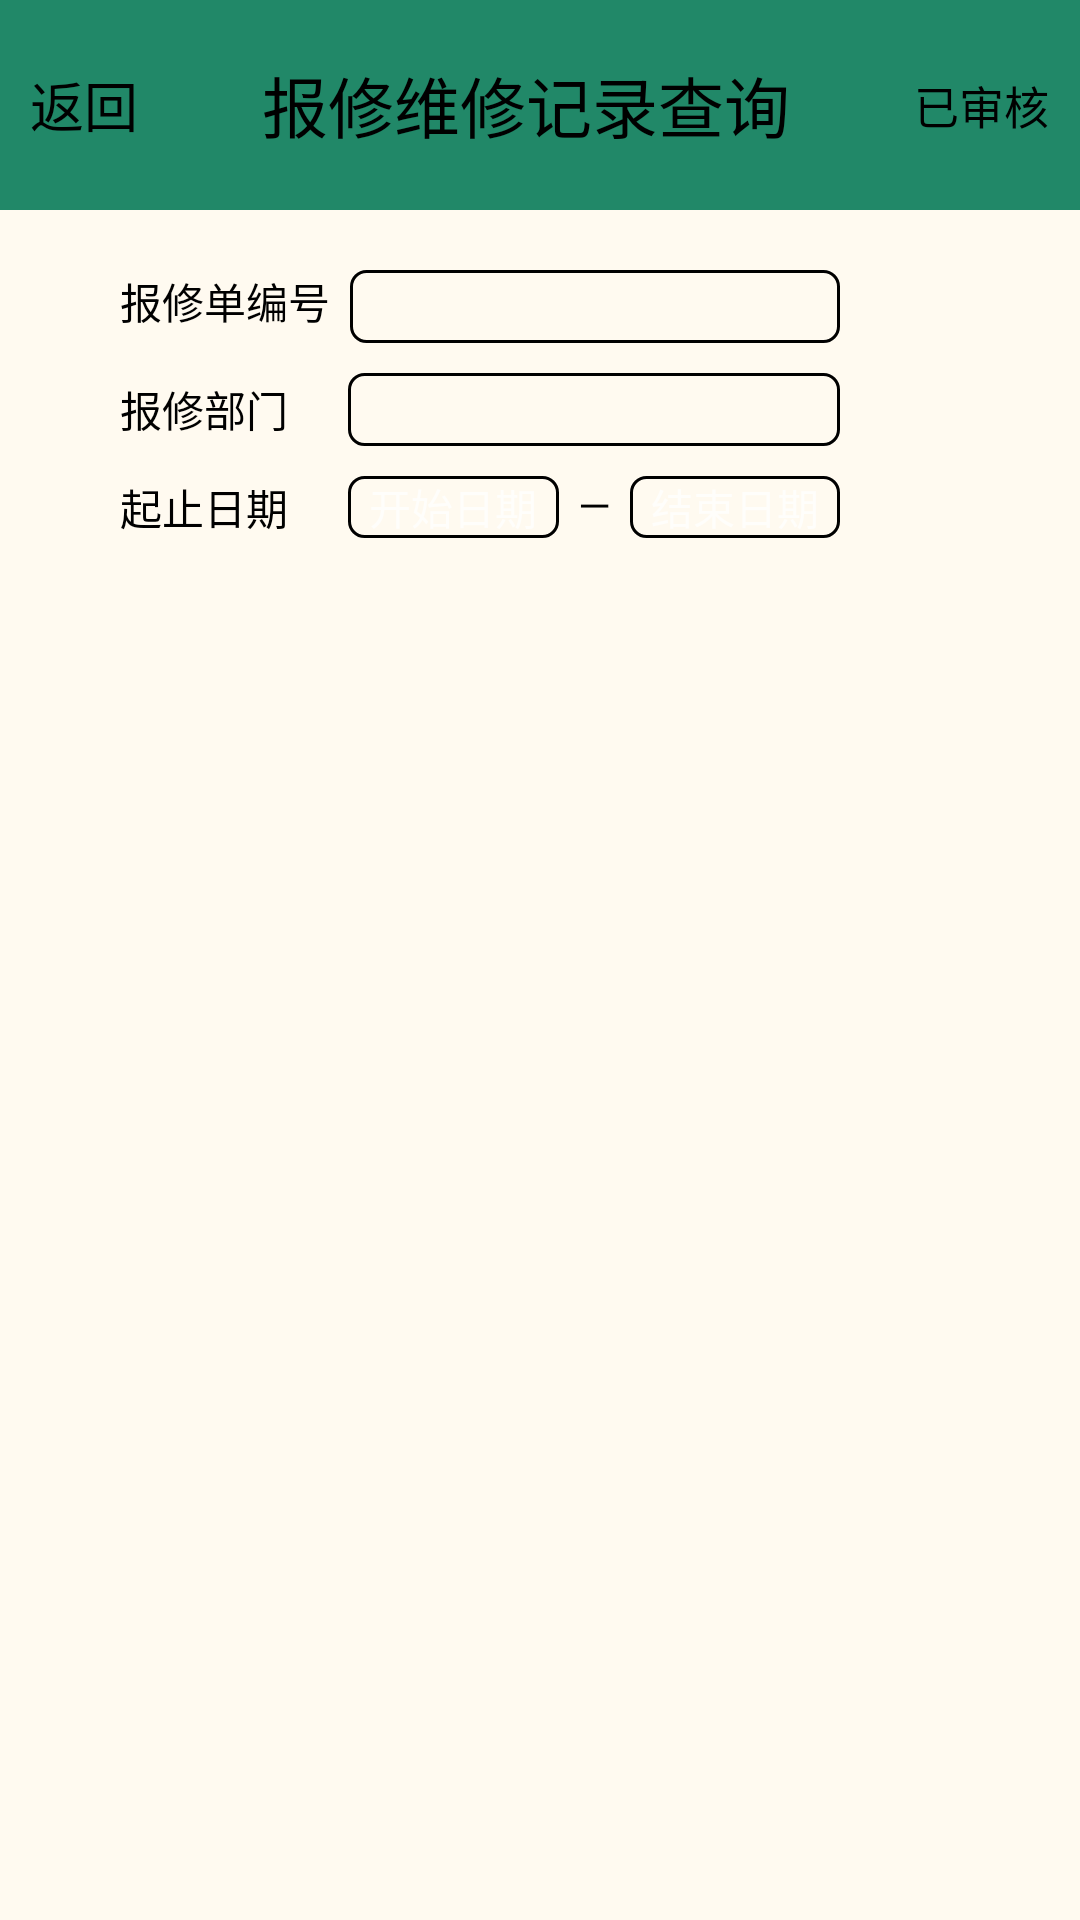

Produce the Android XML layout that renders to this screen, including the resource entries it uses.
<!-- AndroidManifest.xml: application theme AppTheme -->
<!-- res/layout/fix_administrator.xml -->
<?xml version="1.0" encoding="utf-8"?>
<LinearLayout xmlns:android="http://schemas.android.com/apk/res/android"
    android:orientation="vertical" android:layout_width="match_parent"
    android:layout_height="match_parent"
    android:background="@color/floralwhite"
    android:paddingBottom="10dp">
    <LinearLayout
        android:id="@+id/titleBar"
        android:layout_width="fill_parent"
        android:layout_height="70.0dip"
        >
        <TextView
            android:id="@+id/backTV"
            android:layout_width="wrap_content"
            android:layout_height="fill_parent"
            android:layout_weight="0.2"
            android:gravity="center"
            android:background="@drawable/tabck_selector"
            android:text="返回"
            android:textSize="18.0dip" />
        <TextView
            android:id="@+id/titleTV"
            android:layout_width="wrap_content"
            android:layout_height="fill_parent"
            android:layout_weight="0.6"
            android:gravity="center"
            android:background="@color/green"
            android:text="报修维修记录查询"
            android:textSize="22.0dip" />
        <TextView
            android:id="@+id/auditTV"
            android:layout_width="wrap_content"
            android:layout_height="fill_parent"
            android:layout_weight="0.2"
            android:text="已审核"
            android:gravity="center"
            android:background="@drawable/tabck_selector"
            android:textSize="15.0dip" />
    </LinearLayout>

    <RelativeLayout
        android:orientation="horizontal"
        android:layout_width="match_parent"
        android:layout_height="wrap_content"
        android:gravity="center"
        android:paddingTop="20dp"
        android:paddingLeft="40dp"
        android:paddingRight="40dp"
        >
        <TextView
            android:layout_height="wrap_content"
            android:layout_width="wrap_content"
            android:text="报修单编号  "
            android:id="@+id/TV"/>
        <EditText
            android:layout_width="match_parent"
            android:layout_height="wrap_content"
            android:id="@+id/searchIdET"
            style="@style/SearchEditText"
            android:paddingLeft="5dp"
            android:paddingRight="5dp"
            android:layout_toRightOf="@id/TV"
            android:layout_marginRight="40dp"/>
        <ImageButton
            android:id="@+id/documentSearchIB"
            android:layout_width="wrap_content"
            android:layout_height="wrap_content"
            android:background="@mipmap/search"
            android:layout_alignParentRight="true"
            />
    </RelativeLayout>
    <LinearLayout
        android:layout_width="match_parent"
        android:layout_height="wrap_content"
        android:gravity="center"
        android:paddingTop="10dp"
        android:paddingLeft="40dp"
        android:paddingRight="80dp"
        >
        <TextView
            android:layout_height="wrap_content"
            android:layout_width="wrap_content"
            android:text="报修部门      "
            android:id="@+id/apartmentTV"/>
        <AutoCompleteTextView
            android:layout_width="match_parent"
            android:layout_height="wrap_content"
            android:id="@+id/searchApartmentACTV"
            android:paddingLeft="5dp"
            android:paddingRight="5dp"
            android:completionThreshold="1"
            style="@style/SearchEditText"/>
        </LinearLayout>
    <LinearLayout
        android:layout_width="match_parent"
        android:layout_height="wrap_content"
        android:gravity="center"
        android:paddingTop="10dp"
        android:paddingLeft="40dp"
        android:paddingRight="80dp"
        android:paddingBottom="10dp"
        >
        <TextView
            android:layout_height="wrap_content"
            android:layout_width="wrap_content"
            android:text="起止日期      "
            android:id="@+id/searchDateTV"/>
        <LinearLayout
            android:orientation="horizontal"
            android:layout_height="wrap_content"
            android:layout_width="match_parent">
            <LinearLayout
                android:orientation="horizontal"
                android:layout_height="wrap_content"
                android:layout_width="match_parent"
                android:layout_weight="2">
                <TextView
                    android:gravity="center"
                    android:id="@+id/searchBeginDateTV"
                    android:layout_width="match_parent"
                    android:layout_height="wrap_content"
                    android:hint="开始日期"
                    style="@style/SearchEditText"/>
            </LinearLayout>
            <LinearLayout
                android:orientation="horizontal"
                android:layout_height="wrap_content"
                android:layout_width="match_parent"
                android:layout_weight="3">
                <TextView
                    android:layout_width="match_parent"
                    android:layout_height="wrap_content"
                    android:text="—"
                    android:gravity="center"/>
            </LinearLayout>
            <LinearLayout
                android:orientation="horizontal"
                android:layout_height="wrap_content"
                android:layout_width="match_parent"
                android:layout_weight="2">
                <TextView
                    android:gravity="center"
                    android:id="@+id/searchFinishDateTV"
                    android:layout_width="match_parent"
                    android:layout_height="wrap_content"
                    android:hint="结束日期"
                    style="@style/SearchEditText"
                    />
            </LinearLayout>
        </LinearLayout>
    </LinearLayout>
    <ListView
        android:layout_width="match_parent"
        android:layout_height="match_parent"
        android:id="@+id/listView"/>


</LinearLayout>
<!-- resources referenced by this layout -->
<resources>
  <color name="floralwhite">#FFFAF0</color>
  <color name="green">#218868</color>
  <!-- drawable tabck_selector (drawable) -->
  <?xml version="1.0" encoding="utf-8"?>
  <selector xmlns:android="http://schemas.android.com/apk/res/android">
      <item
          android:drawable="@color/transparent"
          android:state_pressed="true"
          />
      <item
          android:drawable="@color/green"
          />
  </selector>
  <style name="SearchEditText">
          <item name="android:layout_height">wrap_content</item>
          <item name="android:background">@drawable/searchet_shape</item>
          <item name="android:textColor">@color/black</item>
      </style>
  <style name="AppTheme" parent="Theme.AppCompat.NoActionBar">
          
          <item name="colorPrimary">@color/colorPrimary</item>
          <item name="colorPrimaryDark">@color/colorPrimaryDark</item>
          <item name="colorAccent">@color/colorAccent</item>
          <item name="android:textColor">@color/black</item>
      </style>
  <color name="transparent">#00000000</color>
  <!-- drawable searchet_shape (drawable) -->
  <?xml version="1.0" encoding="utf-8"?>
  <shape xmlns:android="http://schemas.android.com/apk/res/android">
      <corners android:radius="5dp"/>
      <solid
          android:color="@color/floralwhite"/>
      <stroke
          android:width="1dp"
          android:color="@color/black"
          />
  </shape>
  <color name="black">#000000</color>
  <color name="colorPrimary">#3F51B5</color>
  <color name="colorPrimaryDark">#303F9F</color>
  <color name="colorAccent">#FF4081</color>
</resources>
